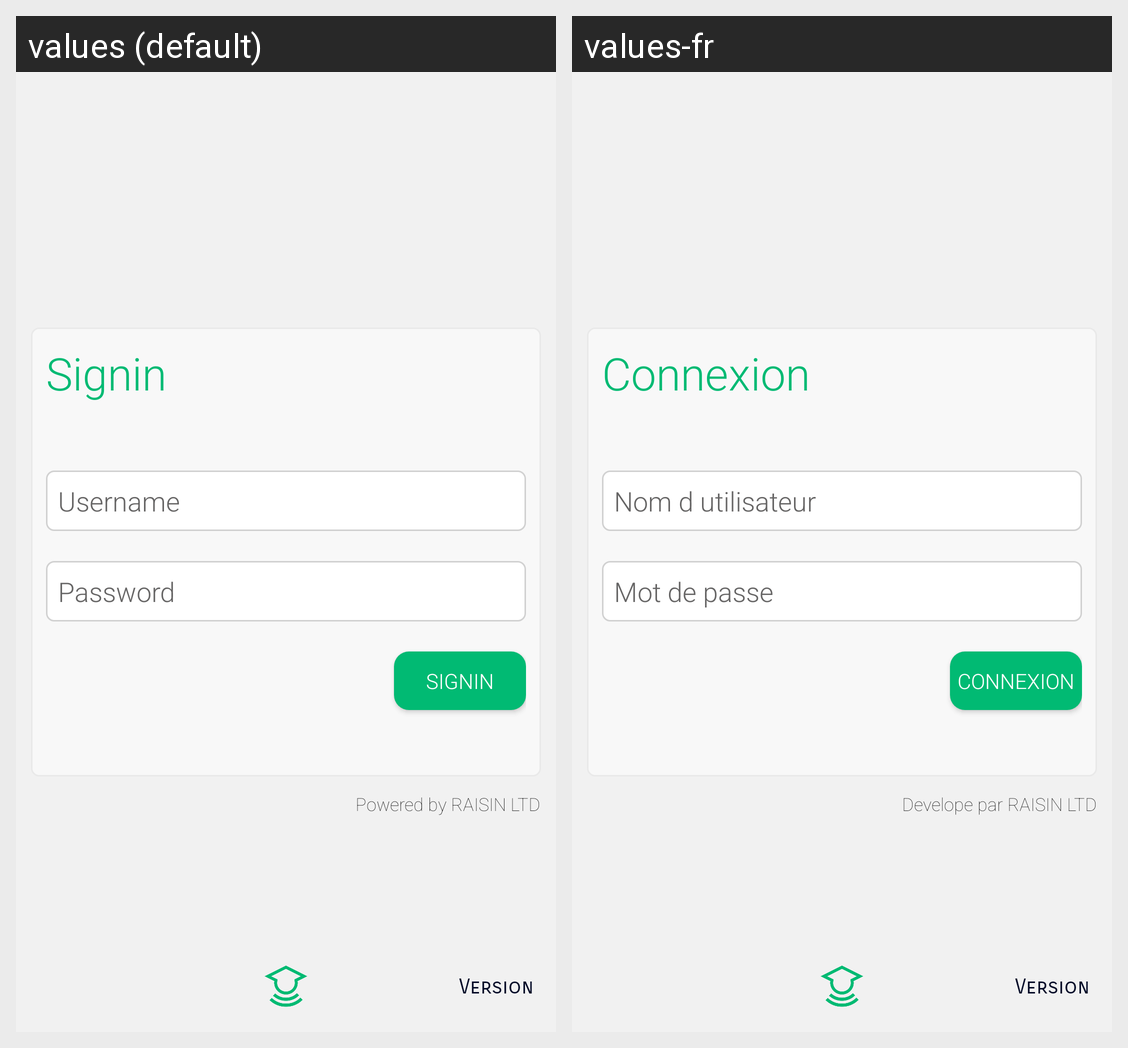

Translations of the strings shown on this Android screen, per locale in the grid:
Android screen res/layout/fragment_signin.xml rendered under 2 locales, left to right: values (default), values-fr. Device: Nexus 5 (rendered at 1080×1920; each locale shown at half size, 540×960, under a caption strip naming it); theme Theme.InspectorAppUpdate.
Strings drawn on this screen, with the default value and each locale's value (text and hints the layout hard-codes, and strings that could not be matched under every locale, appear in the picture but are not listed):

signin
  values: Signin
  values-fr: Connexion

username
  values: Username
  values-fr: Nom d utilisateur

password
  values: Password
  values-fr: Mot de passe

poweredby
  values: Powered by RAISIN LTD
  values-fr: Develope par RAISIN LTD
